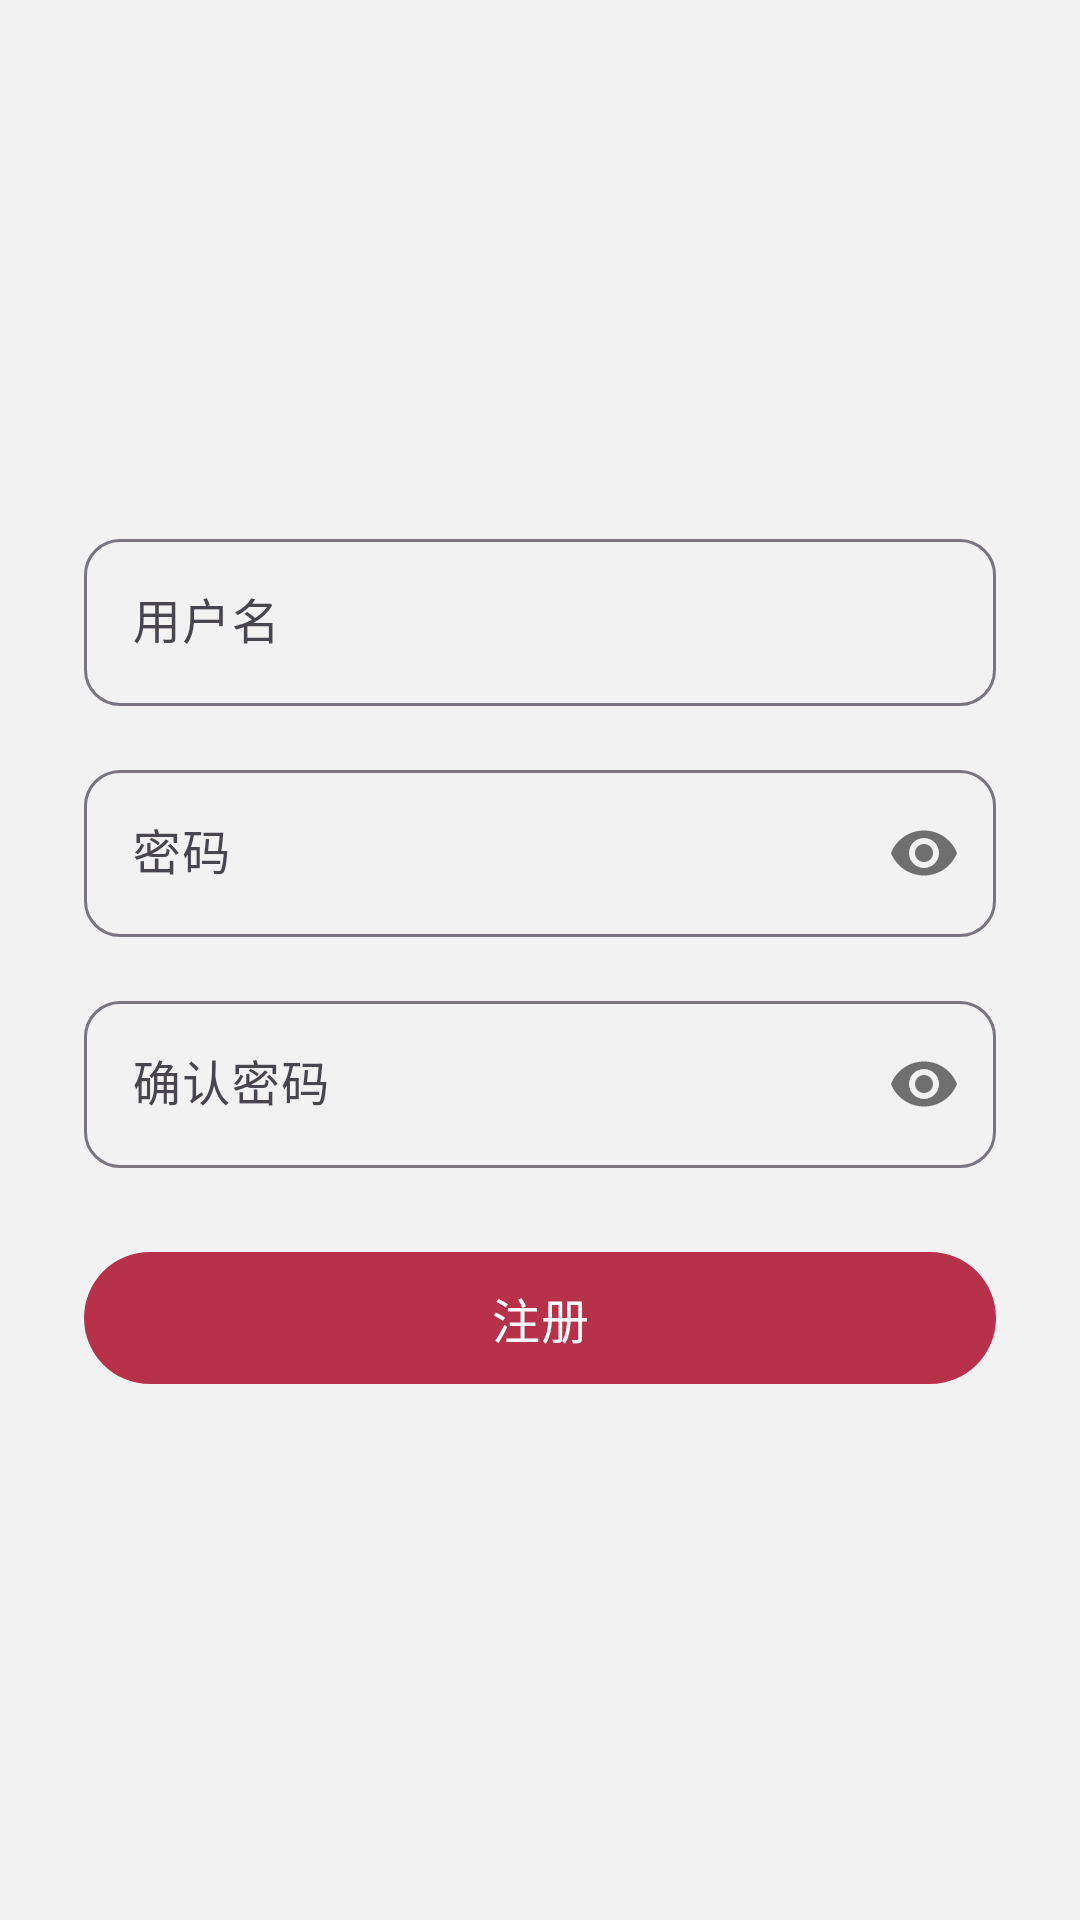

This screen was rendered from an Android layout file. Write that file and the resources it references.
<!-- AndroidManifest.xml: application theme Theme.Han -->
<!-- res/layout/fragment_register.xml -->
<?xml version="1.0" encoding="utf-8"?>
<LinearLayout xmlns:android="http://schemas.android.com/apk/res/android"
    xmlns:app="http://schemas.android.com/apk/res-auto"
    android:layout_width="match_parent"
    android:layout_height="match_parent"
    android:orientation="vertical"
    android:padding="28dp"
    android:gravity="center_vertical">

    <com.google.android.material.textfield.TextInputLayout
        android:layout_width="match_parent"
        android:layout_height="wrap_content"
        android:hint="@string/username"
        android:layout_marginBottom="16dp"
        app:boxBackgroundMode="outline"
        app:boxCornerRadiusTopStart="12dp"
        app:boxCornerRadiusTopEnd="12dp"
        app:boxCornerRadiusBottomStart="12dp"
        app:boxCornerRadiusBottomEnd="12dp">

        <com.google.android.material.textfield.TextInputEditText
            android:id="@+id/etUsername"
            android:layout_width="match_parent"
            android:layout_height="wrap_content"
            android:inputType="text"
            android:maxLines="1" />
    </com.google.android.material.textfield.TextInputLayout>

    <com.google.android.material.textfield.TextInputLayout
        android:layout_width="match_parent"
        android:layout_height="wrap_content"
        android:hint="@string/password"
        android:layout_marginBottom="16dp"
        app:passwordToggleEnabled="true"
        app:boxBackgroundMode="outline"
        app:boxCornerRadiusTopStart="12dp"
        app:boxCornerRadiusTopEnd="12dp"
        app:boxCornerRadiusBottomStart="12dp"
        app:boxCornerRadiusBottomEnd="12dp">

        <com.google.android.material.textfield.TextInputEditText
            android:id="@+id/etPassword"
            android:layout_width="match_parent"
            android:layout_height="wrap_content"
            android:inputType="textPassword"
            android:maxLines="1" />
    </com.google.android.material.textfield.TextInputLayout>

    <com.google.android.material.textfield.TextInputLayout
        android:layout_width="match_parent"
        android:layout_height="wrap_content"
        android:hint="@string/confirm_password"
        android:layout_marginBottom="24dp"
        app:passwordToggleEnabled="true"
        app:boxBackgroundMode="outline"
        app:boxCornerRadiusTopStart="12dp"
        app:boxCornerRadiusTopEnd="12dp"
        app:boxCornerRadiusBottomStart="12dp"
        app:boxCornerRadiusBottomEnd="12dp">

        <com.google.android.material.textfield.TextInputEditText
            android:id="@+id/etConfirmPassword"
            android:layout_width="match_parent"
            android:layout_height="wrap_content"
            android:inputType="textPassword"
            android:maxLines="1" />
    </com.google.android.material.textfield.TextInputLayout>

    <com.google.android.material.button.MaterialButton
        android:id="@+id/btnAction"
        android:layout_width="match_parent"
        android:layout_height="52dp"
        android:text="@string/register"
        android:textSize="16sp"
        app:cornerRadius="26dp" />

</LinearLayout>
<!-- resources referenced by this layout -->
<resources>
  <string name="confirm_password">确认密码</string>
  <string name="password">密码</string>
  <string name="register">注册</string>
  <string name="username">用户名</string>
  <style name="Theme.Han" parent="Theme.Material3.Light.NoActionBar">
          <item name="colorPrimary">@color/primary</item>
          <item name="colorPrimaryDark">@color/primary_dark</item>
          <item name="colorAccent">@color/accent</item>
          <item name="android:statusBarColor">@android:color/transparent</item>
          <item name="android:navigationBarColor">@color/white</item>
          <item name="android:windowBackground">@color/background</item>
          <item name="android:windowLightStatusBar">false</item>
      </style>
  <color name="primary">#B8314A</color>
  <color name="primary_dark">#8B0000</color>
  <color name="accent">#DAA520</color>
  <color name="white">#FFFFFF</color>
  <color name="background">#F2F2F2</color>
</resources>
